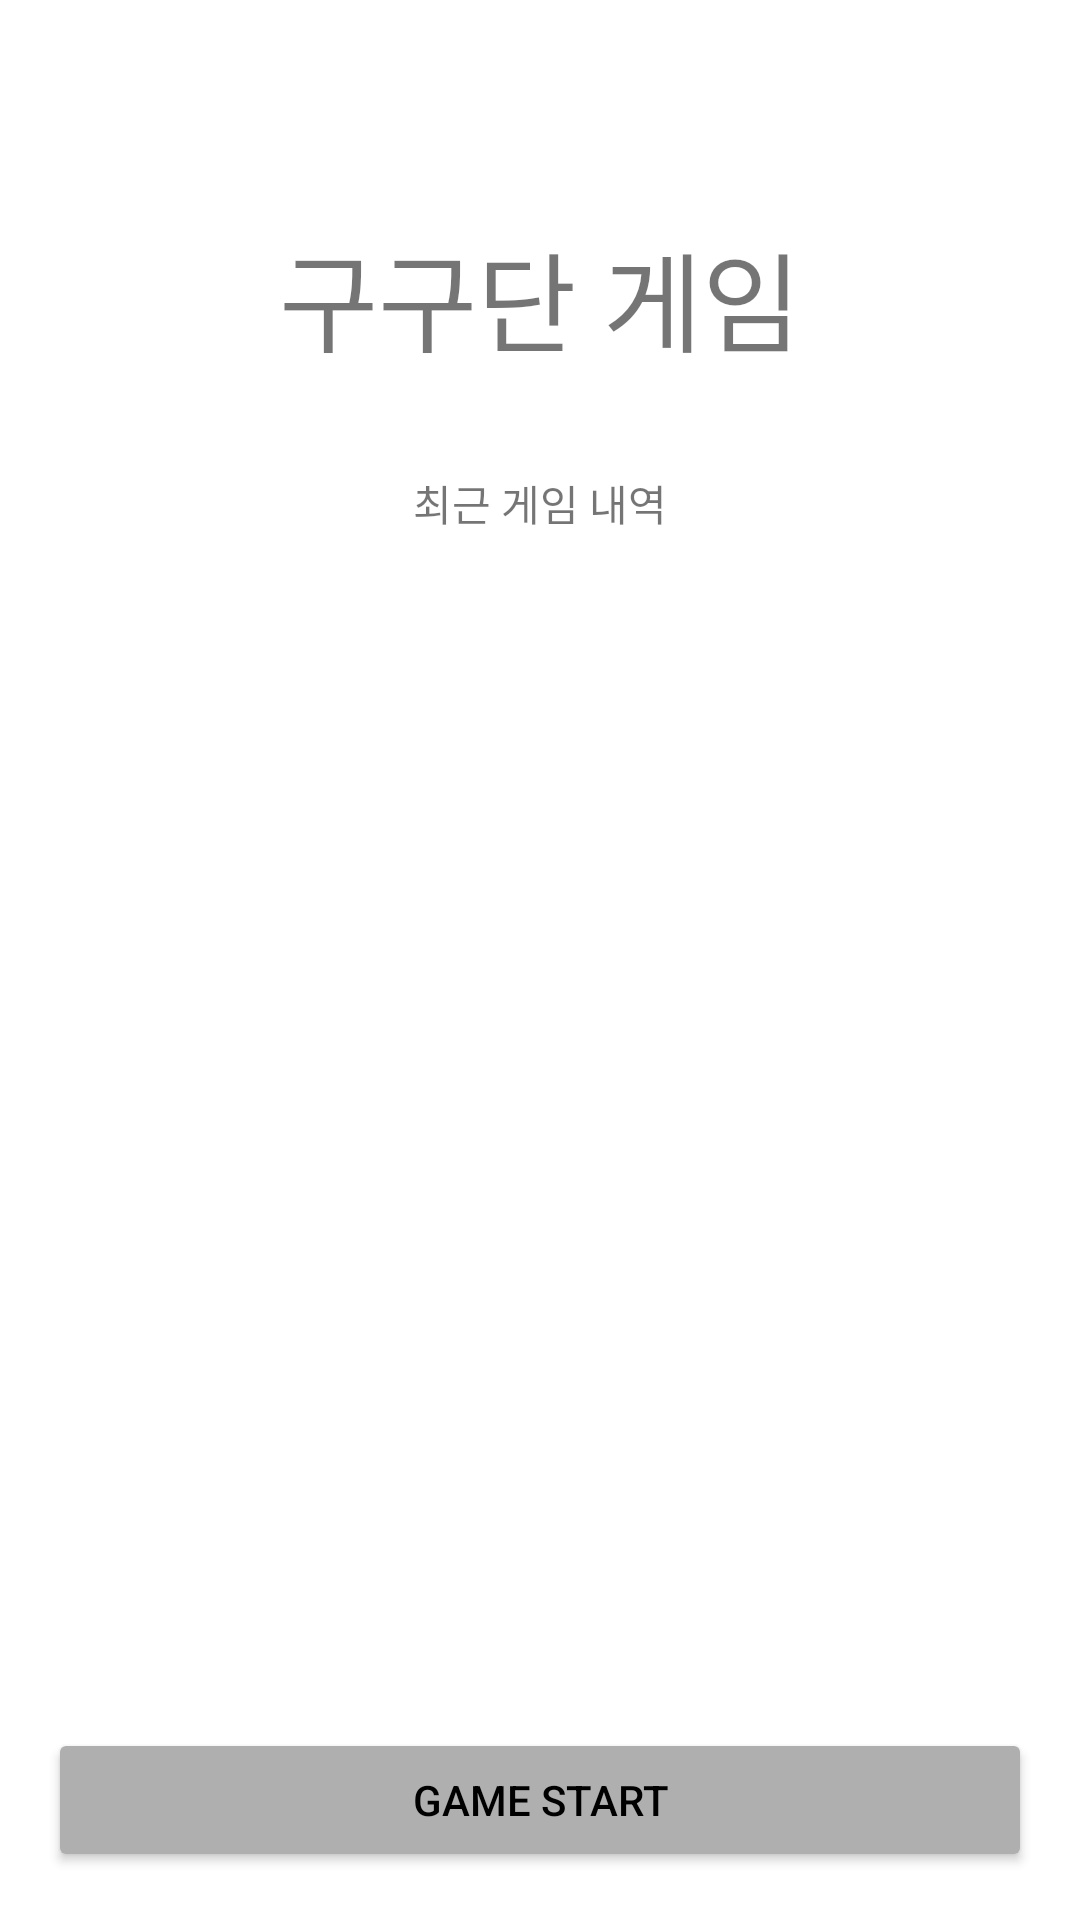

Here is an Android app screen rendered from its layout file. Give the layout XML and the strings, colors and styles it references.
<!-- AndroidManifest.xml: application theme Theme.AndroidGameProject -->
<!-- res/layout/activity_main.xml -->
<?xml version="1.0" encoding="utf-8"?>
<androidx.constraintlayout.widget.ConstraintLayout xmlns:android="http://schemas.android.com/apk/res/android"
    xmlns:app="http://schemas.android.com/apk/res-auto"
    xmlns:tools="http://schemas.android.com/tools"
    android:layout_width="match_parent"
    android:layout_height="match_parent"
    tools:context=".MainActivity">

    <TextView
        android:id="@+id/textView2"
        android:layout_width="wrap_content"
        android:layout_height="wrap_content"
        android:text="구구단 게임"
        android:textSize="36sp"
        app:layout_constraintBottom_toBottomOf="parent"
        app:layout_constraintLeft_toLeftOf="parent"
        app:layout_constraintRight_toRightOf="parent"
        app:layout_constraintTop_toTopOf="parent"
        app:layout_constraintVertical_bias="0.124" />

    <TextView
        android:id="@+id/textView"
        android:layout_width="wrap_content"
        android:layout_height="wrap_content"
        android:layout_marginTop="32dp"
        android:text="최근 게임 내역"
        app:layout_constraintEnd_toEndOf="parent"
        app:layout_constraintStart_toStartOf="parent"
        app:layout_constraintTop_toBottomOf="@+id/textView2" />

    <TextView
        android:id="@+id/mainResultText"
        android:layout_width="wrap_content"
        android:layout_height="wrap_content"
        android:layout_marginTop="12dp"
        app:layout_constraintEnd_toEndOf="parent"
        app:layout_constraintHorizontal_bias="0.498"
        app:layout_constraintStart_toStartOf="parent"
        app:layout_constraintTop_toBottomOf="@+id/textView" />

    <Button
        android:id="@+id/btnStart"
        android:layout_width="0dp"
        android:layout_height="wrap_content"
        android:layout_marginStart="16dp"
        android:layout_marginEnd="16dp"
        android:layout_marginBottom="16dp"
        android:text="GAME START"
        android:textColor="#000000"
        app:backgroundTint="#AFAFAF"
        app:layout_constraintBottom_toBottomOf="parent"
        app:layout_constraintEnd_toEndOf="parent"
        app:layout_constraintStart_toStartOf="parent" />

</androidx.constraintlayout.widget.ConstraintLayout>
<!-- resources referenced by this layout -->
<resources>
  <style name="Theme.AndroidGameProject" parent="Theme.MaterialComponents.DayNight.DarkActionBar">
          
          <item name="colorPrimary">@color/purple_500</item>
          <item name="colorPrimaryVariant">@color/purple_700</item>
          <item name="colorOnPrimary">@color/white</item>
          
          <item name="colorSecondary">@color/teal_200</item>
          <item name="colorSecondaryVariant">@color/teal_700</item>
          <item name="colorOnSecondary">@color/black</item>
          
          <item name="android:statusBarColor" tools:targetApi="l">?attr/colorPrimaryVariant</item>
          
      </style>
  <!-- not gathered from this repository: default colours our renderer supplied (Android Studio template values) -->
  <color name="purple_500">#FF6200EE</color>
  <color name="purple_700">#FF3700B3</color>
  <color name="teal_200">#FF03DAC5</color>
  <color name="teal_700">#FF018786</color>
  <color name="black">#FF000000</color>
  <color name="white">#FFFFFFFF</color>
</resources>
